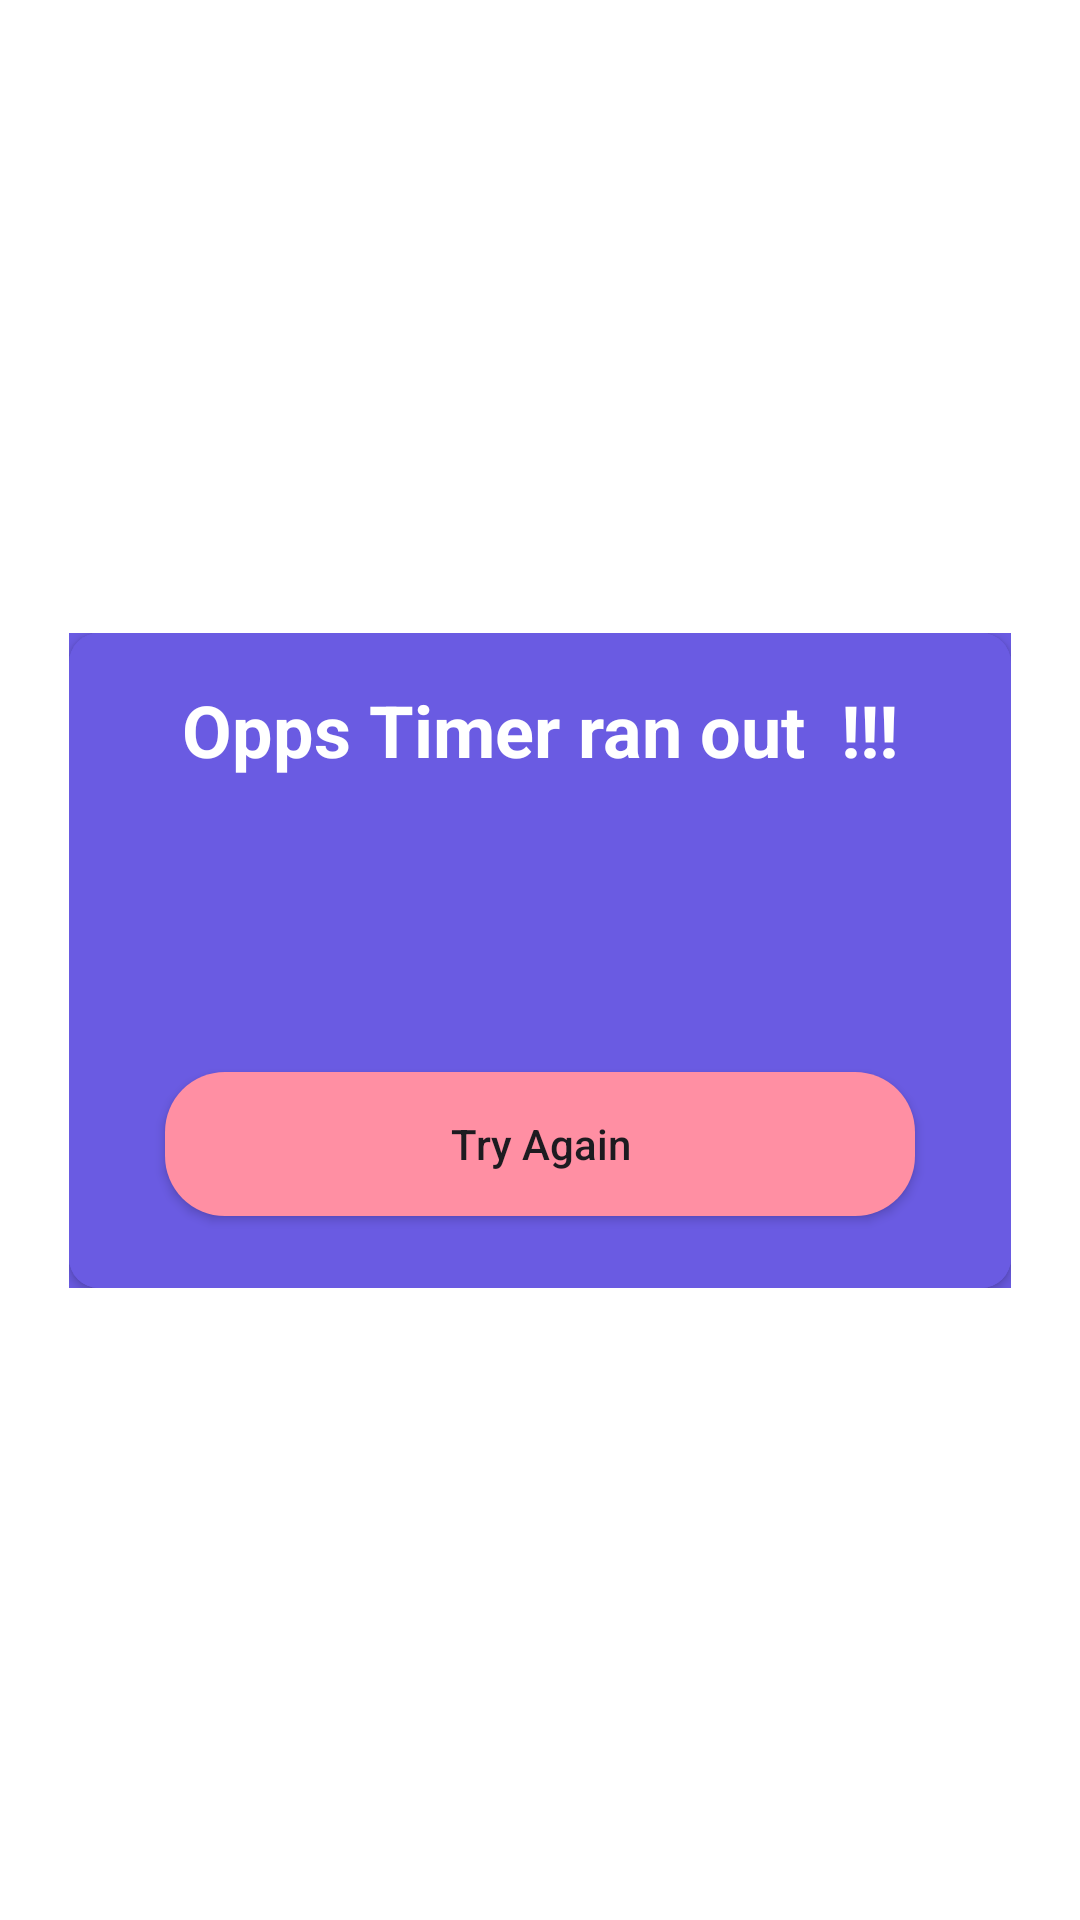

Android layout source for this screen:
<!-- AndroidManifest.xml: application theme Theme.JustAPlaneQuiz -->
<!-- res/layout/timeout_dialog.xml -->
<?xml version="1.0" encoding="utf-8"?>
<androidx.constraintlayout.widget.ConstraintLayout xmlns:android="http://schemas.android.com/apk/res/android"
    xmlns:app="http://schemas.android.com/apk/res-auto"
    xmlns:tools="http://schemas.android.com/tools"
    android:layout_width="match_parent"
    android:layout_height="match_parent"
    android:background="@android:color/white">

    <androidx.constraintlayout.widget.ConstraintLayout
        android:layout_width="wrap_content"
        android:layout_height="wrap_content"
        android:background="@color/backg"
        app:layout_constraintBottom_toBottomOf="parent"
        app:layout_constraintEnd_toEndOf="parent"
        app:layout_constraintStart_toStartOf="parent"
        app:layout_constraintTop_toTopOf="parent">

        <androidx.cardview.widget.CardView
            android:layout_width="wrap_content"
            android:layout_height="wrap_content"
            app:cardBackgroundColor="@color/backg"
            app:cardCornerRadius="10dp"
            app:layout_constraintEnd_toEndOf="parent"
            app:layout_constraintStart_toStartOf="parent"
            app:layout_constraintTop_toTopOf="parent">

            <androidx.constraintlayout.widget.ConstraintLayout
                android:layout_width="match_parent"
                android:layout_height="match_parent"
                android:background="@color/backg">

                <TextView
                    android:id="@+id/textView8"
                    android:layout_width="wrap_content"
                    android:layout_height="wrap_content"
                    android:layout_marginTop="16dp"
                    android:text="Opps Timer ran out  !!!"
                    android:textColor="@color/white"
                    android:textSize="24sp"
                    android:textStyle="bold"
                    app:layout_constraintEnd_toEndOf="parent"
                    app:layout_constraintStart_toStartOf="parent"
                    app:layout_constraintTop_toTopOf="parent" />

                <ImageView
                    android:id="@+id/imageView7"
                    android:layout_width="50dp"
                    android:layout_height="50dp"
                    android:layout_marginTop="24dp"
                    android:src="@drawable/stopwatch"
                    app:layout_constraintEnd_toEndOf="@+id/textView8"
                    app:layout_constraintHorizontal_bias="0.497"
                    app:layout_constraintStart_toStartOf="@+id/textView8"
                    app:layout_constraintTop_toBottomOf="@+id/textView8"
                    tools:srcCompat="@drawable/stopwatch" />

                <androidx.appcompat.widget.AppCompatButton
                    android:id="@+id/tryAgain"
                    android:layout_width="250dp"
                    android:layout_height="wrap_content"
                    android:layout_marginStart="32dp"
                    android:layout_marginTop="24dp"
                    android:layout_marginEnd="32dp"
                    android:layout_marginBottom="24dp"
                    android:background="@drawable/btn_share"
                    android:text="Try Again"
                    android:textAllCaps="false"
                    app:layout_constraintBottom_toBottomOf="parent"
                    app:layout_constraintEnd_toEndOf="parent"
                    app:layout_constraintHorizontal_bias="0.484"
                    app:layout_constraintStart_toStartOf="parent"
                    app:layout_constraintTop_toBottomOf="@+id/imageView7"
                    app:layout_constraintVertical_bias="0.555" />
            </androidx.constraintlayout.widget.ConstraintLayout>
        </androidx.cardview.widget.CardView>
    </androidx.constraintlayout.widget.ConstraintLayout>
</androidx.constraintlayout.widget.ConstraintLayout>
<!-- resources referenced by this layout -->
<resources>
  <color name="backg">#6a5be2</color>
  <color name="white">#FFFFFF</color>
  <!-- drawable btn_share (drawable) -->
  <?xml version="1.0" encoding="utf-8"?>
  <shape xmlns:android="http://schemas.android.com/apk/res/android">
      <solid
          android:color="@color/click"></solid>
  
      <corners
          android:radius="20dp"></corners>
  </shape>
  <style name="Theme.JustAPlaneQuiz" parent="Theme.Material3.DayNight">
          
          
          <item name="colorPrimary">@color/backg</item>
          <item name="colorPrimaryVariant">#36187C</item>
          <item name="colorOnPrimary">@color/white</item>
  
          
          <item name="colorSecondary">#49C5A2</item>
          <item name="colorSecondaryVariant">#1B855B</item>
          <item name="colorOnSecondary">@color/black</item>
  
          
          <item name="android:statusBarColor">@color/backg</item>
      </style>
  <color name="click">#ff8fa3</color>
  <color name="black">#FF000000</color>
</resources>
